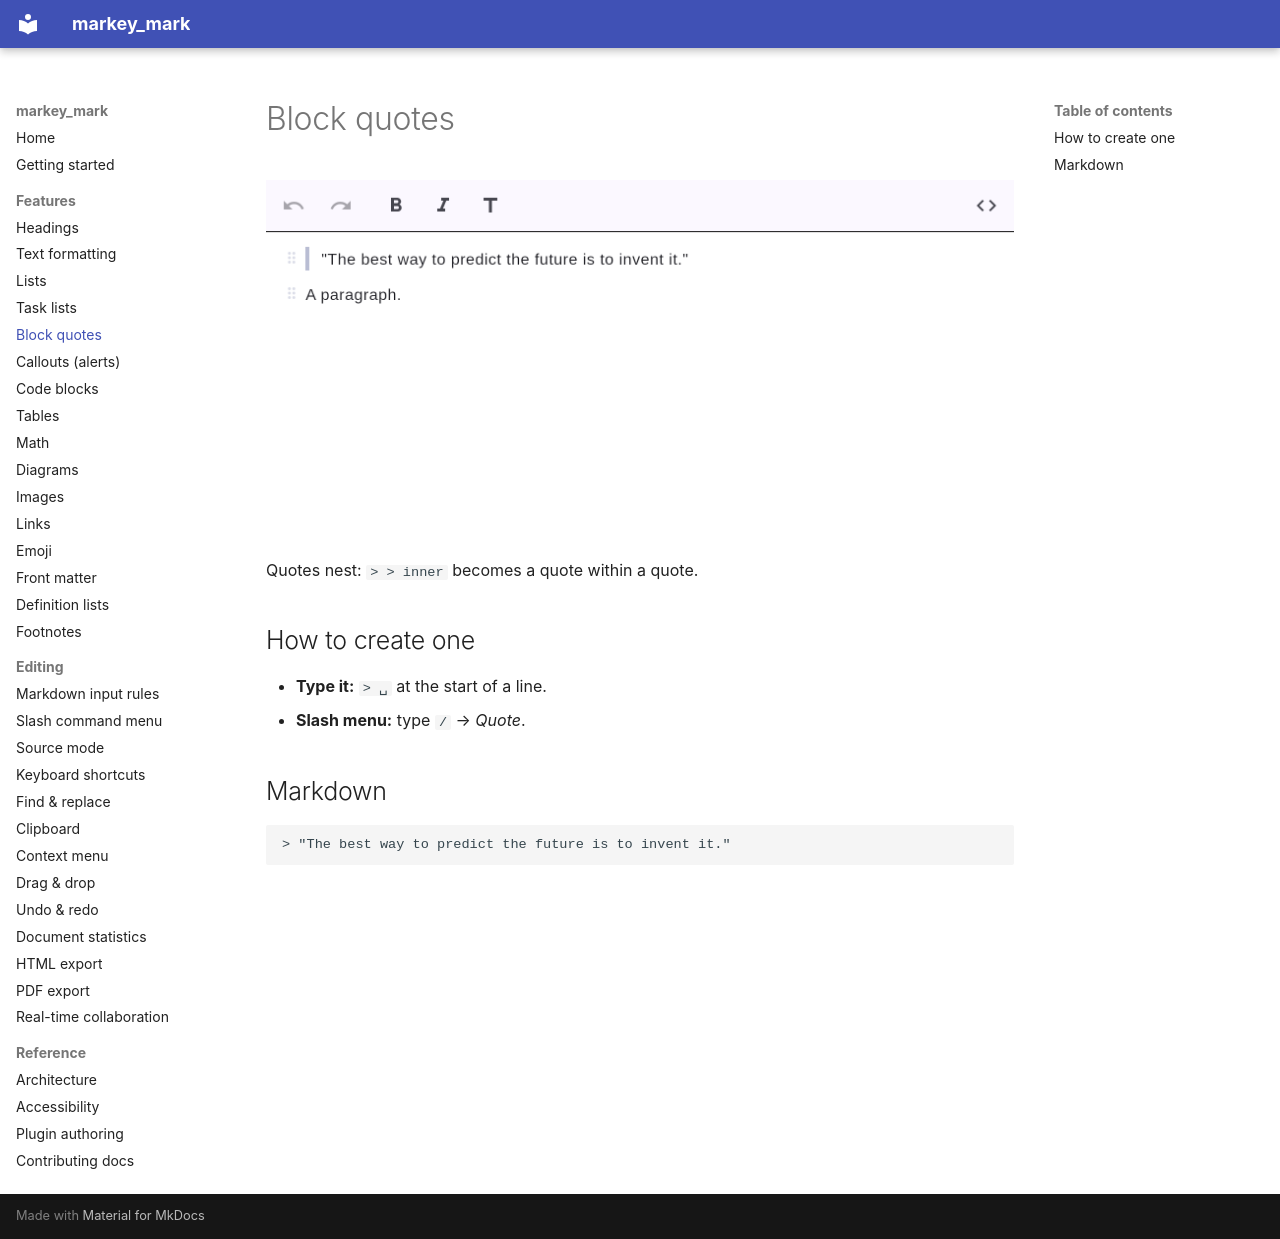

repository: csells/markey_mark · page: features/quotes/index.html · generator: mkdocs

# Block quotes

![Block quote](../images/quote.png)

Quotes nest: `> > inner` becomes a quote within a quote.

## How to create one

- **Type it:** `> ␣` at the start of a line.
- **Slash menu:** type `/` → *Quote*.

## Markdown

```markdown
> "The best way to predict the future is to invent it."
```
